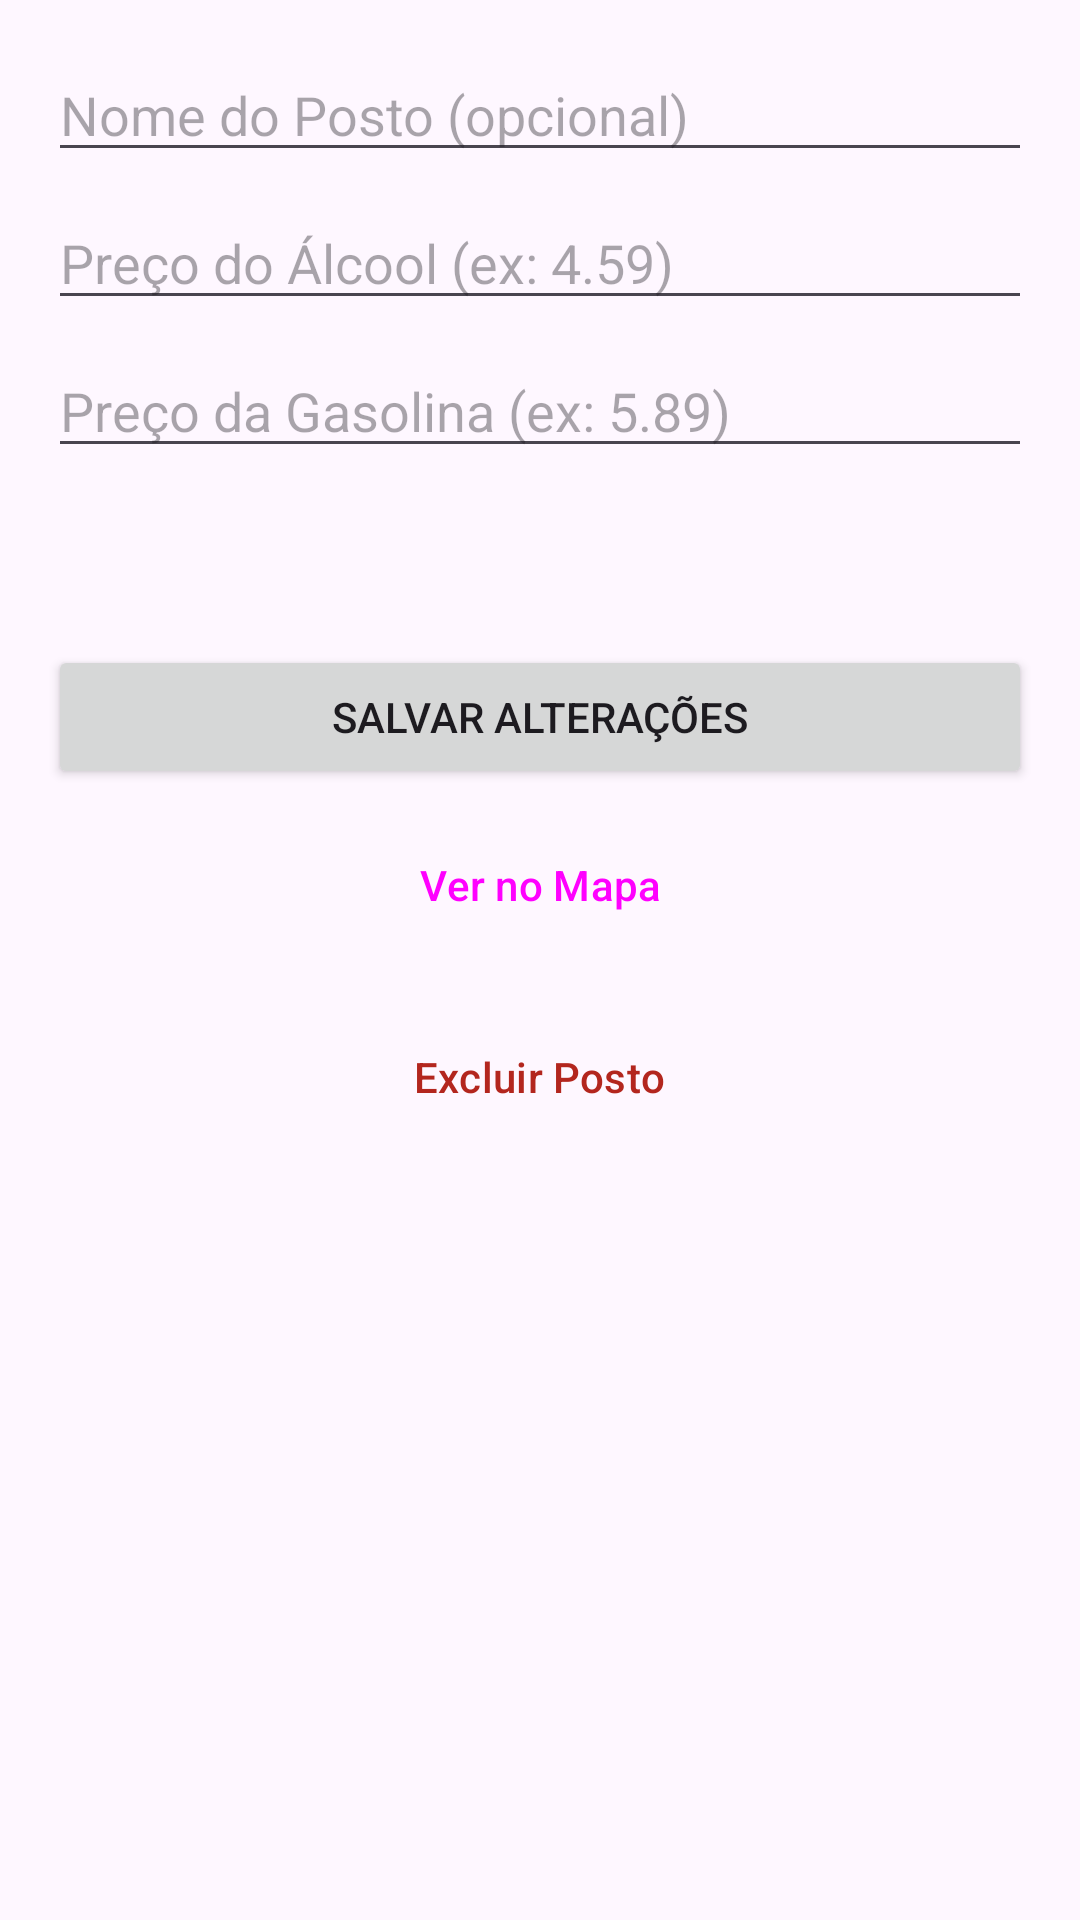

Reconstruct the res/layout file that produces this screen, plus the resources it refers to.
<!-- AndroidManifest.xml: application theme Theme.AlcoolOuGasolinaEstendido -->
<!-- res/layout/activity_detalhes_posto.xml -->
<?xml version="1.0" encoding="utf-8"?>
<LinearLayout xmlns:android="http://schemas.android.com/apk/res/android"
    xmlns:tools="http://schemas.android.com/tools"
    android:layout_width="match_parent"
    android:layout_height="match_parent"
    android:orientation="vertical"
    android:padding="16dp"
    tools:context=".DetalhesPostoActivity">

    <EditText
        android:id="@+id/etNomePostoDetalhe"
        android:layout_width="match_parent"
        android:layout_height="wrap_content"
        android:hint="@string/station_name_hint"
        android:inputType="textCapWords"/>

    <EditText
        android:id="@+id/etPrecoAlcoolDetalhe"
        android:layout_width="match_parent"
        android:layout_height="wrap_content"
        android:layout_marginTop="8dp"
        android:hint="@string/preco_alcool_hint"
        android:inputType="numberDecimal"/>

    <EditText
        android:id="@+id/etPrecoGasolinaDetalhe"
        android:layout_width="match_parent"
        android:layout_height="wrap_content"
        android:layout_marginTop="8dp"
        android:hint="@string/preco_gasolina_hint"
        android:inputType="numberDecimal"/>

    <TextView
        android:id="@+id/tvDataCadastro"
        android:layout_width="wrap_content"
        android:layout_height="wrap_content"
        android:layout_marginTop="16dp"
        tools:text="Data do Cadastro: 01/01/2025 10:30" />

    <Button
        android:id="@+id/btnSalvarAlteracoes"
        android:layout_width="match_parent"
        android:layout_height="wrap_content"
        android:layout_marginTop="24dp"
        android:text="@string/salvar_alteracoes"/>

    <Button
        android:id="@+id/btnVerMapa"
        style="?attr/materialButtonOutlinedStyle"
        android:layout_width="match_parent"
        android:layout_height="wrap_content"
        android:layout_marginTop="8dp"
        android:text="@string/ver_no_mapa"/>

    <Button
        android:id="@+id/btnExcluir"
        style="@style/Widget.Material3.Button.TextButton"
        android:layout_width="wrap_content"
        android:layout_height="wrap_content"
        android:layout_gravity="center_horizontal"
        android:layout_marginTop="16dp"
        android:text="@string/excluir_posto"
        android:textColor="?attr/colorError"/>

</LinearLayout>
<!-- resources referenced by this layout -->
<resources>
  <string name="excluir_posto">Excluir Posto</string>
  <string name="preco_alcool_hint">Preço do Álcool (ex: 4.59)</string>
  <string name="preco_gasolina_hint">Preço da Gasolina (ex: 5.89)</string>
  <string name="salvar_alteracoes">Salvar Alterações</string>
  <string name="station_name_hint">Nome do Posto (opcional)</string>
  <string name="ver_no_mapa">Ver no Mapa</string>
  <style name="Theme.AlcoolOuGasolinaEstendido" parent="Base.Theme.AlcoolOuGasolinaEstendido" />
  <style name="Base.Theme.AlcoolOuGasolinaEstendido" parent="Theme.Material3.DayNight.NoActionBar">
          
          
      </style>
</resources>
